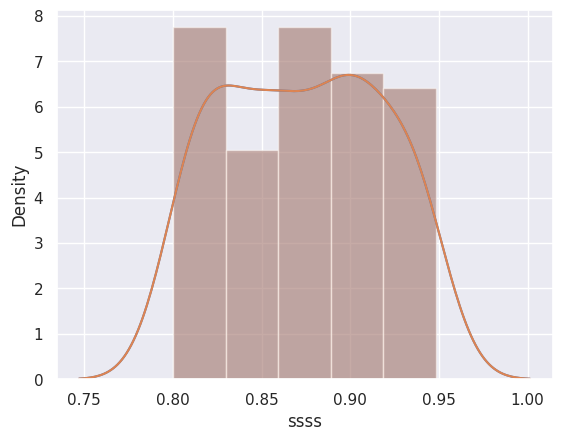

Reproduce this figure in Python.
import seaborn as sns, numpy as np
import matplotlib.pyplot as plt
sns.set()
np.random.seed(1)
x = np.random.uniform(0.8, 0.95, 100)
print(x)
ax = sns.distplot(x)
plt.show()

import pandas as pd

x = pd.Series(x, name="ssss")
print(x)
ax = sns.distplot(x)
plt.show()